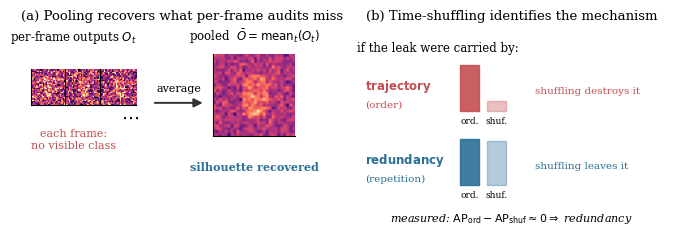

This chart was generated by the following Python code: (Note: this script raises an exception after producing the figure.)
"""Paper figures beyond the qualitative grids and the architecture diagram:

  fig_teaser.pdf    conceptual: why per-frame audits miss pooled leakage, and
                    why time-shuffling separates redundancy from trajectory
  fig_frontier.pdf  privacy-utility scatter over all 12 car-class models
  fig_redundancy.pdf  Delta_redundancy per model across three attacker
                    architectures (the Phase-B result)

All are vector PDFs sized for a two-column WACV page.

Usage: python scripts/make_paper_figures.py
"""
import json
import os

import numpy as np
import matplotlib
matplotlib.use("Agg")
import matplotlib.pyplot as plt
from matplotlib.patches import FancyArrowPatch

OUT = "paper/figures"

plt.rcParams.update({
    "font.family": "serif",
    "font.serif": ["DejaVu Serif"],
    "axes.labelsize": 9,
    "axes.titlesize": 9.5,
    "xtick.labelsize": 8,
    "ytick.labelsize": 8,
    "legend.fontsize": 8,
    "axes.spines.top": False,
    "axes.spines.right": False,
})

C_ORACLE = "#4a4a4a"
C_BASE = "#c44e52"
C_OURS = "#2a6f97"
C_ORIG = "#8a8a8a"


# --------------------------------------------------------------------------
def fig_teaser():
    """Two-panel conceptual figure: pooling reveals what per-frame hides, and
    shuffling tells you which mechanism is responsible."""
    fig, (axL, axR) = plt.subplots(1, 2, figsize=(7.0, 2.5))
    rng = np.random.RandomState(3)

    # ---- left: per-frame noisy evidence pools into a clear silhouette ----
    H = W = 28
    yy, xx = np.mgrid[0:H, 0:W]
    truth = (((xx - 14) / 5.0) ** 2 + ((yy - 14) / 8.0) ** 2) < 1.0
    T = 8
    frames = [truth * 0.55 + rng.randn(H, W) * 0.85 for _ in range(T)]
    pooled = np.mean(frames, axis=0)

    axL.set_xlim(0, 10); axL.set_ylim(0, 4.6); axL.axis("off")
    for i in range(3):
        ax_in = axL.inset_axes([0.02 + i * 0.11, 0.52, 0.115, 0.38])
        ax_in.imshow(frames[i], cmap="magma", vmin=-1.5, vmax=1.5)
        ax_in.set_xticks([]); ax_in.set_yticks([])
    axL.text(1.55, 4.32, r"per-frame outputs $O_t$", ha="center", fontsize=8.5)
    axL.text(3.35, 2.55, r"$\cdots$", fontsize=13, ha="center", va="center")
    axL.text(1.55, 1.85, "each frame:\nno visible class",
             ha="center", fontsize=8, color=C_BASE)

    ax_pool = axL.inset_axes([0.60, 0.42, 0.26, 0.50])
    ax_pool.imshow(pooled, cmap="magma", vmin=-1.5, vmax=1.5)
    ax_pool.set_xticks([]); ax_pool.set_yticks([])
    axL.text(7.3, 4.32, r"pooled  $\bar{O}=\mathrm{mean}_t(O_t)$",
             ha="center", fontsize=8.5)
    axL.text(7.3, 1.35, "silhouette recovered", ha="center", fontsize=8,
             color=C_OURS, weight="bold")

    arr = FancyArrowPatch((4.05, 2.9), (5.75, 2.9), arrowstyle="-|>",
                          mutation_scale=13, color="#333333", lw=1.4)
    axL.add_patch(arr)
    axL.text(4.9, 3.15, "average", ha="center", fontsize=8)
    axL.set_title("(a) Pooling recovers what per-frame audits miss", pad=6)

    # ---- right: shuffle control distinguishes the two mechanisms ----
    axR.set_xlim(0, 10); axR.set_ylim(0, 4.6); axR.axis("off")
    axR.set_title("(b) Time-shuffling identifies the mechanism", pad=6)

    axR.text(0.1, 4.05, "if the leak were carried by:", fontsize=8.5)

    # bars: ordered vs shuffled under each hypothesis
    def minibars(x0, y0, ordered, shuffled, color):
        for k, v in enumerate([ordered, shuffled]):
            axR.add_patch(plt.Rectangle((x0 + k * 0.85, y0), 0.62, v,
                                        color=color, alpha=0.9 if k == 0 else 0.35))
        axR.text(x0 + 0.31, y0 - 0.30, "ord.", ha="center", fontsize=6.5)
        axR.text(x0 + 1.16, y0 - 0.30, "shuf.", ha="center", fontsize=6.5)

    axR.text(0.35, 3.20, r"$\bf{trajectory}$", fontsize=8.5, color=C_BASE)
    axR.text(0.35, 2.80, "(order)", fontsize=7.5, color=C_BASE)
    minibars(3.35, 2.72, 1.05, 0.22, C_BASE)
    axR.text(5.75, 3.15, "shuffling destroys it", fontsize=7.5, color=C_BASE,
             va="center")

    axR.text(0.35, 1.50, r"$\bf{redundancy}$", fontsize=8.5, color=C_OURS)
    axR.text(0.35, 1.10, "(repetition)", fontsize=7.5, color=C_OURS)
    minibars(3.35, 1.02, 1.05, 1.00, C_OURS)
    axR.text(5.75, 1.45, "shuffling leaves it", fontsize=7.5, color=C_OURS,
             va="center")

    axR.text(5.0, 0.18, r"measured: $\mathrm{AP}_{\rm ord}-\mathrm{AP}_{\rm shuf}"
                        r"\approx 0 \Rightarrow$ redundancy",
             ha="center", fontsize=8, style="italic")

    plt.tight_layout()
    p = f"{OUT}/fig_teaser.pdf"
    plt.savefig(p, bbox_inches="tight"); plt.close()
    print("wrote", p)


# --------------------------------------------------------------------------
def fig_frontier():
    """Privacy-utility scatter for the car class: all 12 models."""
    zoo = json.load(open("results/seg/zoo_mamba_T16_s2_car.json"))
    util = json.load(open("results/seg/utility_car.json"))

    label = {
        "oracle_FLOOR": "oracle (floor)", "original": "original",
        "bl_FT_s1_cls48": "FT", "bl_NegGrad_s1_cls48": "NegGrad",
        "bl_NegGrad+_s1_cls48": "NegGrad+", "bl_RL_s1_cls48": "RL",
        "bl_SalUn_s1_cls48": "SalUn", "bl_SSD_s1_cls48": "SSD",
        "bl_SCRUB_s1_cls48": "SCRUB", "bl_DELETE_s1_cls48": "DELETE",
        "ADVR-T_car": "PACE-T", "ADVR-P_car": "PACE",
    }
    fig, ax = plt.subplots(figsize=(3.4, 2.9))

    for k, name in label.items():
        if k not in zoo or k not in util:
            continue
        ap = zoo[k]["ordered"]["attacker_AP"]
        sd = zoo[k]["ordered"].get("attacker_AP_std", 0.0)
        rm = util[k]["retain_mIoU"]
        if k == "oracle_FLOOR":
            c, m, s = C_ORACLE, "*", 130
        elif k == "original":
            c, m, s = C_ORIG, "s", 42
        elif k.startswith("ADVR"):
            c, m, s = C_OURS, "o", 62
        else:
            c, m, s = C_BASE, "^", 40
        ax.errorbar(rm, ap, yerr=sd, fmt="none", ecolor=c, alpha=0.45,
                    elinewidth=1.0, capsize=2)
        ax.scatter(rm, ap, c=c, marker=m, s=s, zorder=3,
                   edgecolors="white", linewidths=0.6)
        dx, dy = 0.9, 1.4
        if name == "SSD":
            dx, dy = 0.7, 2.0
        if name == "NegGrad":
            dx, dy = 0.7, -4.2
        if name == "NegGrad+":
            dx, dy = 0.8, -4.4
        if name == "PACE":
            dx, dy = -1.2, -5.0
        if name == "PACE-T":
            dx, dy = -7.0, 3.0
        if name == "oracle (floor)":
            dx, dy = -3.2, 4.0
        ax.annotate(name, (rm, ap), xytext=(rm + dx, ap + dy), fontsize=7,
                    color=c)

    ax.axhline(zoo["oracle_FLOOR"]["ordered"]["attacker_AP"], ls=":",
               color=C_ORACLE, lw=1.0)
    ax.text(1.0, zoo["oracle_FLOOR"]["ordered"]["attacker_AP"] + 1.8,
            "oracle floor", fontsize=7, color=C_ORACLE, ha="left")

    ax.set_xlabel(r"retain mIoU $\uparrow$  (utility preserved)")
    ax.set_ylabel(r"pooled attacker AP $\downarrow$  (leakage)")
    ax.set_title("Car class: privacy vs. utility", fontsize=9)
    ax.annotate("better", xy=(0.86, 0.10), xytext=(0.55, 0.30),
                xycoords="axes fraction", textcoords="axes fraction",
                fontsize=7.5, color="#555555",
                arrowprops=dict(arrowstyle="->", color="#555555", lw=1.0))
    plt.tight_layout()
    p = f"{OUT}/fig_frontier.pdf"
    plt.savefig(p, bbox_inches="tight"); plt.close()
    print("wrote", p)


# --------------------------------------------------------------------------
def fig_redundancy():
    """Delta_redundancy per model across three attacker architectures."""
    models = ["oracle\n(floor)", "original", "PACE-F", "PACE-T"]
    conv3d = [-0.99, 2.09, 12.69, 2.53]
    convgru = [2.02, 3.24, 19.21, 5.43]
    mamba = [5.49, 1.63, 17.49, 7.02]

    x = np.arange(len(models)); w = 0.26
    fig, ax = plt.subplots(figsize=(3.4, 2.5))
    ax.bar(x - w, conv3d, w, label="conv3d", color="#b8c4d9", edgecolor="#4a4a4a", lw=0.5)
    ax.bar(x, convgru, w, label="ConvGRU", color="#7f9dc0", edgecolor="#4a4a4a", lw=0.5)
    ax.bar(x + w, mamba, w, label="Mamba", color=C_OURS, edgecolor="#4a4a4a", lw=0.5)
    ax.axhline(0, color="#333333", lw=0.8)
    ax.set_xticks(x); ax.set_xticklabels(models, fontsize=8)
    ax.set_ylabel(r"$\Delta_{\rm redundancy}$ (AP)")
    ax.set_title("Pooling gain over per-frame attack", fontsize=9)
    ax.legend(frameon=False, ncol=3, fontsize=7.5, loc="upper left")
    ax.set_ylim(-3, 24)
    plt.tight_layout()
    p = f"{OUT}/fig_redundancy.pdf"
    plt.savefig(p, bbox_inches="tight"); plt.close()
    print("wrote", p)


if __name__ == "__main__":
    os.makedirs(OUT, exist_ok=True)
    fig_teaser()
    fig_frontier()
    fig_redundancy()
